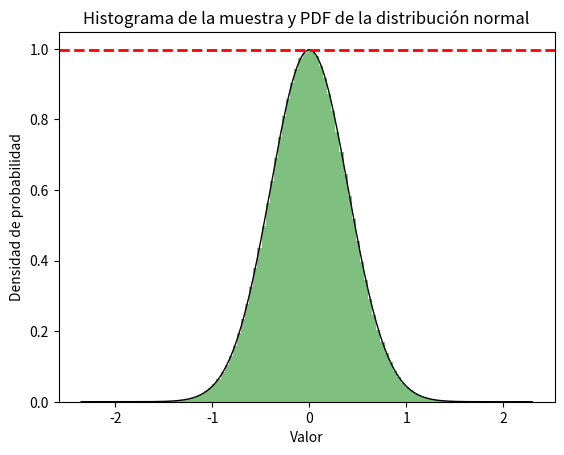

Write Python code to recreate this figure.
# GENERAR UN SCRIPT QUE SIMULE UNA GENERACION DE UNA VARIABLE ALEATORIA GAUSSIANA.

import numpy as np
import matplotlib.pyplot as plt
import scipy.stats as stats

# Definimos los parámetros de la distribución normal
mu = 0      # media
sigma = 0.4   # desviación estándar
# Generamos una muestra aleatoria de tamaño 1000
n = 10000000
muestra = np.random.normal(mu, sigma, n)
# Graficamos el histograma de la muestra
plt.hist((muestra), bins=100, density=True, alpha=0.5, color='g')
# Graficamos la función de densidad de probabilidad
xmin, xmax = plt.xlim()
x = np.linspace(xmin, xmax, 1000)
p = stats.norm.pdf((x), mu, sigma)
plt.plot(x, p, 'k', linewidth=1)
max_pdf = stats.norm.pdf(mu, mu, sigma)

# Agregar una línea horizontal en el máximo de la PDF
plt.axhline(max_pdf, color='r', linestyle='--', linewidth=2, label='Máximo PDF')


plt.title('Histograma de la muestra y PDF de la distribución normal')
plt.xlabel('Valor')
plt.ylabel('Densidad de probabilidad')
plt.show()
# Este script genera una variable aleatoria gaussiana y la grafica junto con su PDF.
# La variable aleatoria sigue una distribución normal con media 0 y desviación estándar 1.
# Se generan 1000 muestras aleatorias y se grafican en un histograma.
# La función de densidad de probabilidad (PDF) se superpone al histograma para mostrar la forma de la distribución normal.
# La gráfica resultante muestra la distribución de la variable aleatoria generada.
# Se utiliza la biblioteca numpy para generar números aleatorios y matplotlib para graficar.
# Se utiliza scipy.stats para calcular la función de densidad de probabilidad.
